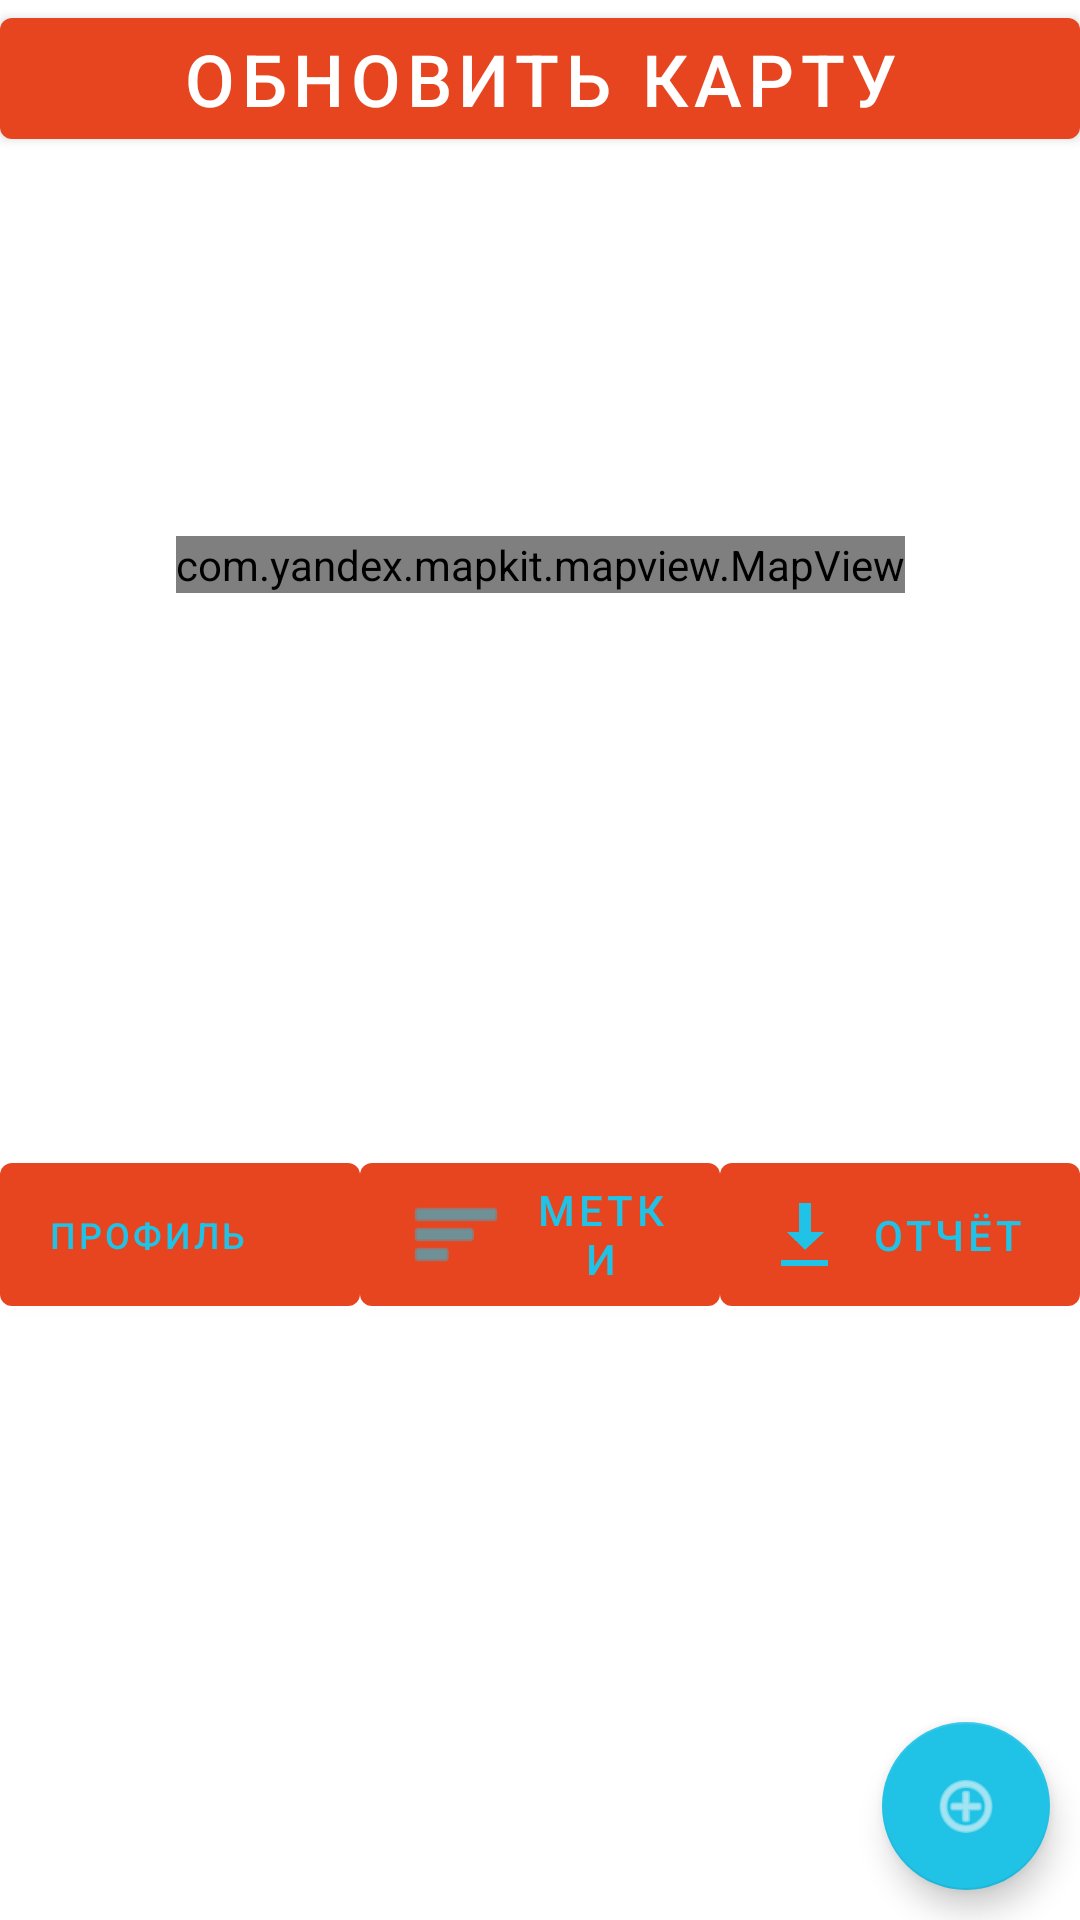

Reconstruct the res/layout file that produces this screen, plus the resources it refers to.
<!-- AndroidManifest.xml: application theme Theme.UlskJourney -->
<!-- res/layout/map_fragment.xml -->
<?xml version="1.0" encoding="utf-8"?>
<androidx.constraintlayout.widget.ConstraintLayout xmlns:android="http://schemas.android.com/apk/res/android"
    xmlns:app="http://schemas.android.com/apk/res-auto"
    xmlns:tools="http://schemas.android.com/tools"
    android:id="@+id/constraint_layout_map"
    android:layout_width="match_parent"
    android:layout_height="match_parent"
    tools:context=".view.fragments.MapFragment">

    <com.yandex.mapkit.mapview.MapView
        android:id="@+id/mapview"
        android:layout_width="wrap_content"
        android:layout_height="wrap_content"
        android:layout_marginBottom="5dp"
        app:layout_constraintBottom_toTopOf="@id/layout_menu"
        app:layout_constraintEnd_toEndOf="parent"
        app:layout_constraintStart_toStartOf="parent"
        app:layout_constraintTop_toTopOf="parent" />

    <LinearLayout
        android:id="@+id/layout_menu"
        android:layout_width="match_parent"
        android:layout_height="wrap_content"
        android:layout_marginBottom="20dp"
        android:gravity="center"
        android:orientation="horizontal"
        app:layout_constraintBottom_toBottomOf="parent"
        app:layout_constraintEnd_toEndOf="parent"
        app:layout_constraintStart_toStartOf="parent"
        app:layout_constraintTop_toBottomOf="@id/mapview">

        <com.google.android.material.button.MaterialButton
            android:id="@+id/button_profile"
            android:layout_width="0dp"
            android:layout_height="match_parent"
            android:layout_weight="1"
            android:text="@string/button_profile"
            android:textAlignment="viewStart"
            android:textSize="12sp"
            app:icon="@drawable/ic_baseline_person_24" />

        <com.google.android.material.button.MaterialButton
            android:id="@+id/button_list_mark"
            android:layout_width="0dp"
            android:layout_height="match_parent"
            android:layout_weight="1"
            android:text="@string/buttonMarks"
            app:icon="@android:drawable/ic_menu_sort_by_size"
            app:iconGravity="start" />

        <com.google.android.material.button.MaterialButton
            android:id="@+id/button_download_data_marks"
            android:layout_width="0dp"
            android:layout_height="match_parent"
            android:layout_weight="1"
            android:text="Отчёт"
            app:icon="@android:drawable/stat_sys_download_done" />
    </LinearLayout>

    <com.google.android.material.button.MaterialButton
        android:id="@+id/updateMap"
        android:layout_width="match_parent"
        android:layout_height="wrap_content"
        android:gravity="center"
        android:text="Обновить карту"
        android:textColor="#FFFFFF"
        android:textSize="24sp"
        app:layout_constraintStart_toStartOf="parent"
        app:layout_constraintTop_toTopOf="parent" />

    <com.google.android.material.floatingactionbutton.FloatingActionButton
        android:id="@+id/button_create_new_mark"
        android:layout_width="wrap_content"
        android:layout_height="wrap_content"
        android:layout_margin="10dp"
        android:backgroundTint="@color/colorAccent"
        android:src="@android:drawable/ic_menu_add"
        app:fabSize="normal"
        app:layout_constraintBottom_toBottomOf="parent"
        app:layout_constraintEnd_toEndOf="parent"
        app:rippleColor="@color/secondaryTextColor" />

</androidx.constraintlayout.widget.ConstraintLayout>
<!-- resources referenced by this layout -->
<resources>
  <color name="colorAccent">#20C2E6</color>
  <color name="secondaryTextColor">#fafafa</color>
  <string name="buttonMarks">Метки</string>
  <string name="button_profile">Профиль</string>
  <style name="Theme.UlskJourney" parent="Theme.MaterialComponents.DayNight.DarkActionBar">
          
          <item name="colorPrimary">#E64520</item>
          <item name="colorPrimaryVariant">#FF6C48</item>
          <item name="colorOnPrimary">#20C2E6</item>
          
          <item name="colorSecondary">#20C2E6</item>
          <item name="colorSecondaryVariant">#09899E</item>
          <item name="colorOnSecondary">#fafafa</item>
          
          <item name="android:statusBarColor" tools:targetApi="l">?attr/colorPrimaryVariant</item>
          
      </style>
</resources>
